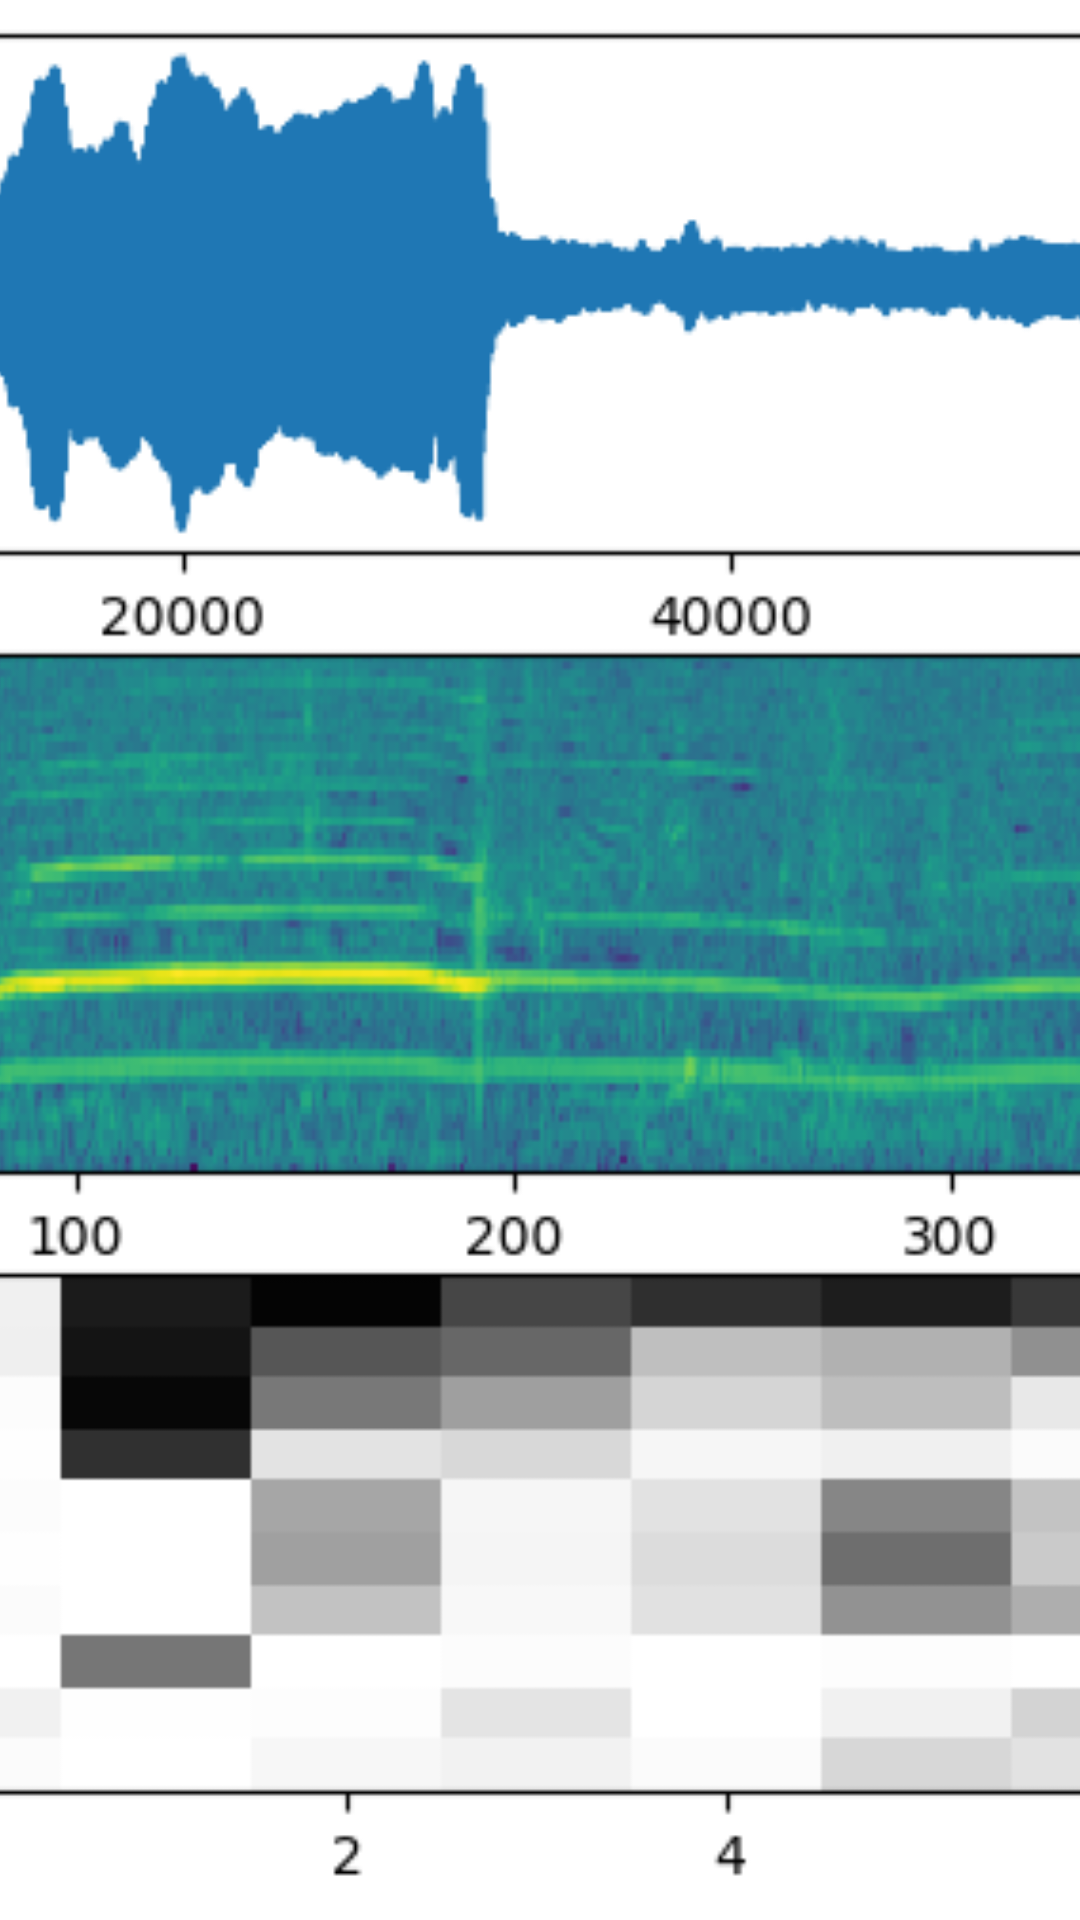

Write the Android layout XML for this screen, with the resource values it uses.
<!-- AndroidManifest.xml: application theme Theme.AnimalRecognition -->
<!-- res/layout/fragment_image_slide.xml -->
<?xml version="1.0" encoding="utf-8"?>
<androidx.constraintlayout.widget.ConstraintLayout
    xmlns:android="http://schemas.android.com/apk/res/android"
    android:layout_width="match_parent"
    android:layout_height="match_parent">

    <ImageView
        android:id="@+id/imageView"
        android:layout_width="match_parent"
        android:layout_height="match_parent"
        android:scaleType="centerCrop"
        android:src="@drawable/image1" />

</androidx.constraintlayout.widget.ConstraintLayout>
<!-- resources referenced by this layout -->
<resources>
  <!-- drawable image1: png bitmap (drawable, 136104 bytes) -->
  <style name="Theme.AnimalRecognition" parent="Base.Theme.AnimalRecognition" />
  <style name="Base.Theme.AnimalRecognition" parent="Theme.Material3.DayNight.NoActionBar">
          
          <item name="android:navigationBarColor">@android:color/transparent</item>
          <item name="android:statusBarColor">@android:color/transparent</item>
          <item name="android:windowLightStatusBar">true</item>
      </style>
</resources>
